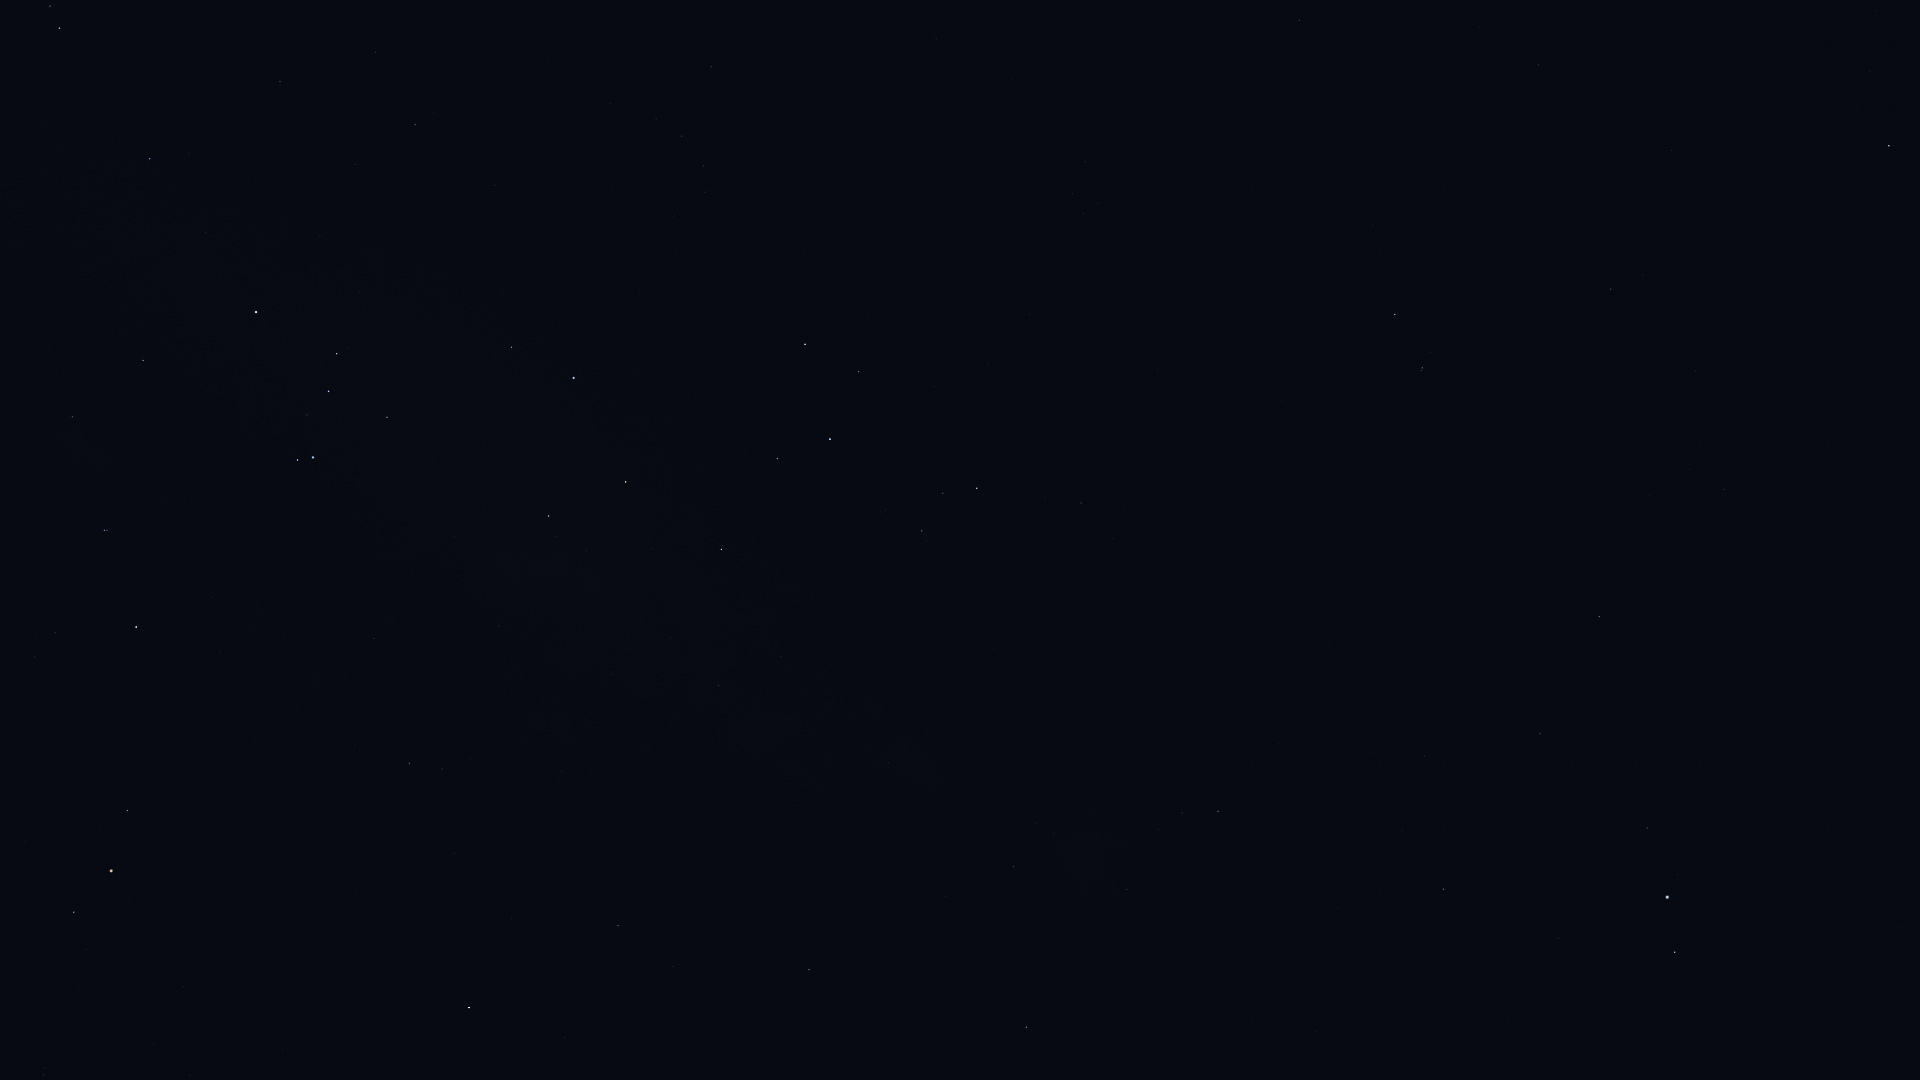

Values plotted in this chart, from the file beside it:
Star_ID, Name, X, Y
80112, Alniyat, 74, 912
80763, Antares, 111, 871
81266, Paikauhale, 127, 811
82396, Larawag, 136, 627
82514, Xamidimura, 104, 530
82545, Pipirima, 107, 530
82671, HIP 82671, 69, 418
83547, Rapeto, 108, 374
84012, Sabik, 469, 1008
84143, HIP 84143, 143, 360
84405, Guniibuu, 355, 746
84787, Inquill, 117, 214
84880, HIP 84880, 565, 1037
85258, HIP 85258, 59, 28
85267, HIP 85267, 50, 6
85696, Lesath, 297, 460
85755, HIP 85755, 470, 759
85792, HIP 85792, 150, 159
85927, Shaula, 313, 457
86228, Sargas, 256, 312
86263, HIP 86263, 618, 926
86565, HIP 86565, 673, 967
86796, Cervantes, 173, 87
87072, HIP 87072, 498, 626
87261, Fuyue, 387, 417
88048, HIP 88048, 809, 970
88414, Pincoya, 562, 564
88635, Alnasl, 548, 516
88670, HIP 88670, 867, 974
88714, HIP 88714, 280, 82
89341, Polis, 718, 686
89931, Kaus Media, 626, 482
90004, Alasia, 892, 843
90185, Kaus Australis, 574, 378
90422, HIP 90422, 415, 125
90441, HIP 90441, 1105, 1067
90496, Kaus Borealis, 721, 549
90568, HIP 90568, 375, 52
90595, HIP 90595, 888, 763
90887, HIP 90887, 529, 243
91117, HIP 91117, 1013, 867
91875, HIP 91875, 596, 238
92175, HIP 92175, 1127, 890
92202, HIP 92202, 1113, 870
92761, Ainalrami, 880, 512
92814, HIP 92814, 993, 649
92855, Nunki, 830, 439
92895, Kaveh, 1314, 1035
92946, Alya, 1315, 1032
92953, HIP 92953, 575, 112
92989, HIP 92989, 662, 218
93085, HIP 93085, 922, 531
93174, HIP 93174, 674, 216
93506, Ascella, 805, 344
93542, HIP 93542, 610, 104
93683, HIP 93683, 943, 493
93825, HIP 93825, 705, 192
94005, HIP 94005, 656, 119
94114, Meridiana, 703, 166
94141, Albaldah, 977, 488
... 25 more rows
